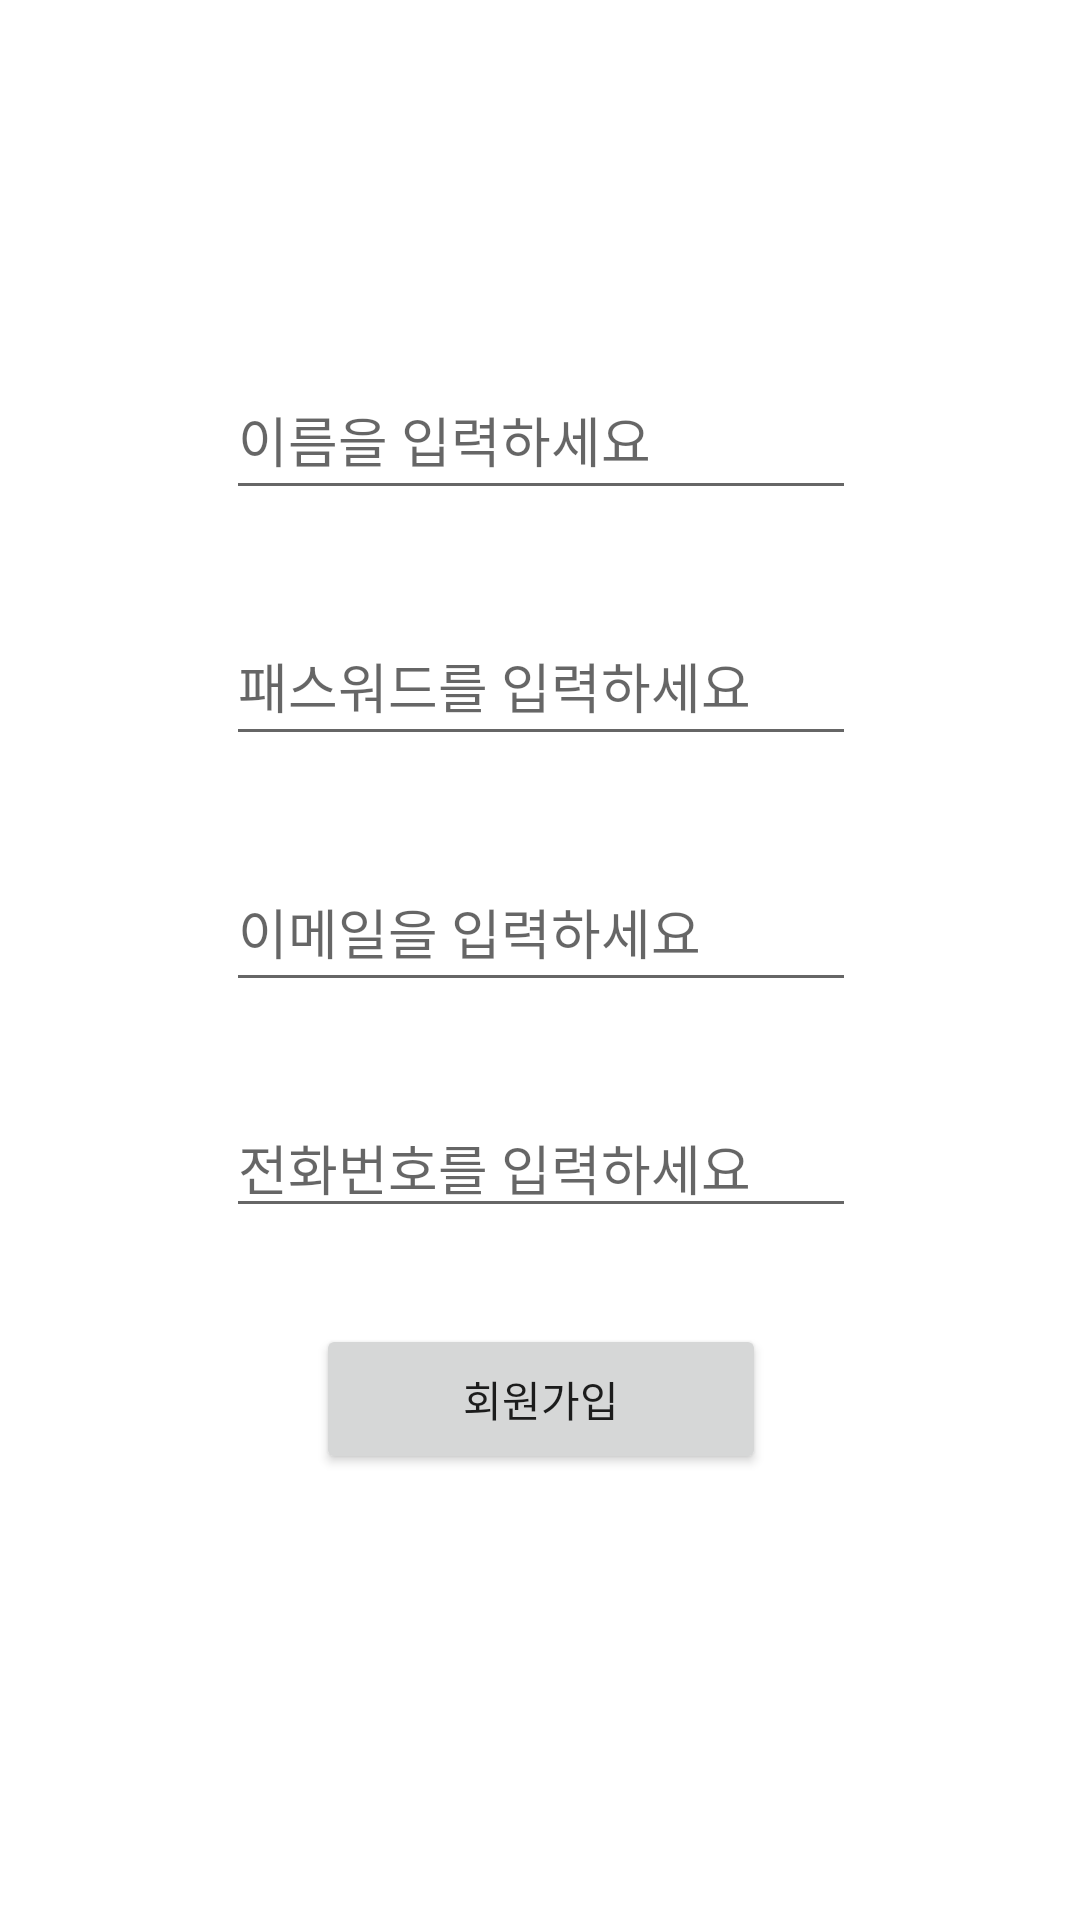

Layout XML and referenced resources for this Android screen:
<!-- AndroidManifest.xml: application theme Theme.IoTHomeLogin -->
<!-- res/layout/activity_register.xml -->
<?xml version="1.0" encoding="utf-8"?>
<androidx.constraintlayout.widget.ConstraintLayout xmlns:android="http://schemas.android.com/apk/res/android"
    xmlns:app="http://schemas.android.com/apk/res-auto"
    xmlns:tools="http://schemas.android.com/tools"
    android:layout_width="match_parent"
    android:layout_height="match_parent"
    tools:context=".RegisterActivity">

    <EditText
        android:id="@+id/et_name"
        android:layout_width="wrap_content"
        android:layout_height="50dp"
        android:layout_marginStart="8dp"
        android:layout_marginTop="120dp"
        android:layout_marginEnd="8dp"
        android:ems="10"
        android:hint="이름을 입력하세요"
        android:inputType="textPersonName"
        app:layout_constraintEnd_toEndOf="parent"
        app:layout_constraintHorizontal_bias="0.502"
        app:layout_constraintStart_toStartOf="parent"
        app:layout_constraintTop_toTopOf="parent" />

    <EditText
        android:id="@+id/et_password"
        android:layout_width="wrap_content"
        android:layout_height="50dp"
        android:layout_marginTop="32dp"
        android:ems="10"
        android:hint="패스워드를 입력하세요"
        android:inputType="textPersonName"
        app:layout_constraintEnd_toEndOf="@+id/et_name"
        app:layout_constraintStart_toStartOf="@+id/et_name"
        app:layout_constraintTop_toBottomOf="@+id/et_name" />

    <EditText
        android:id="@+id/et_email"
        android:layout_width="wrap_content"
        android:layout_height="50dp"
        android:layout_marginTop="32dp"
        android:ems="10"
        android:hint="이메일을 입력하세요"
        android:inputType="textPersonName"
        app:layout_constraintEnd_toEndOf="@+id/et_password"
        app:layout_constraintStart_toStartOf="@+id/et_password"
        app:layout_constraintTop_toBottomOf="@+id/et_password" />

    <EditText
        android:id="@+id/et_number"
        android:layout_width="wrap_content"
        android:layout_height="wrap_content"
        android:layout_marginTop="32dp"
        android:ems="10"
        android:hint="전화번호를 입력하세요"
        android:inputType="textPersonName"
        app:layout_constraintEnd_toEndOf="@+id/et_email"
        app:layout_constraintStart_toStartOf="@+id/et_email"
        app:layout_constraintTop_toBottomOf="@+id/et_email" />

    <Button
        android:id="@+id/btn_join"
        android:layout_width="150dp"
        android:layout_height="50dp"
        android:layout_marginTop="32dp"
        android:text="회원가입"
        app:layout_constraintEnd_toEndOf="@+id/et_number"
        app:layout_constraintStart_toStartOf="@+id/et_number"
        app:layout_constraintTop_toBottomOf="@+id/et_number" />
</androidx.constraintlayout.widget.ConstraintLayout>
<!-- resources referenced by this layout -->
<resources>
  <style name="Theme.IoTHomeLogin" parent="Theme.MaterialComponents.DayNight.DarkActionBar">
          
          <item name="colorPrimary">@color/purple_500</item>
          <item name="colorPrimaryVariant">@color/purple_700</item>
          <item name="colorOnPrimary">@color/white</item>
          
          <item name="colorSecondary">@color/teal_200</item>
          <item name="colorSecondaryVariant">@color/teal_700</item>
          <item name="colorOnSecondary">@color/black</item>
          
          <item name="android:statusBarColor" tools:targetApi="l">?attr/colorPrimaryVariant</item>
          
      </style>
  <!-- not gathered from this repository: default colours our renderer supplied (Android Studio template values) -->
  <color name="purple_500">#FF6200EE</color>
  <color name="purple_700">#FF3700B3</color>
  <color name="teal_200">#FF03DAC5</color>
  <color name="teal_700">#FF018786</color>
  <color name="black">#FF000000</color>
  <color name="white">#FFFFFFFF</color>
</resources>
